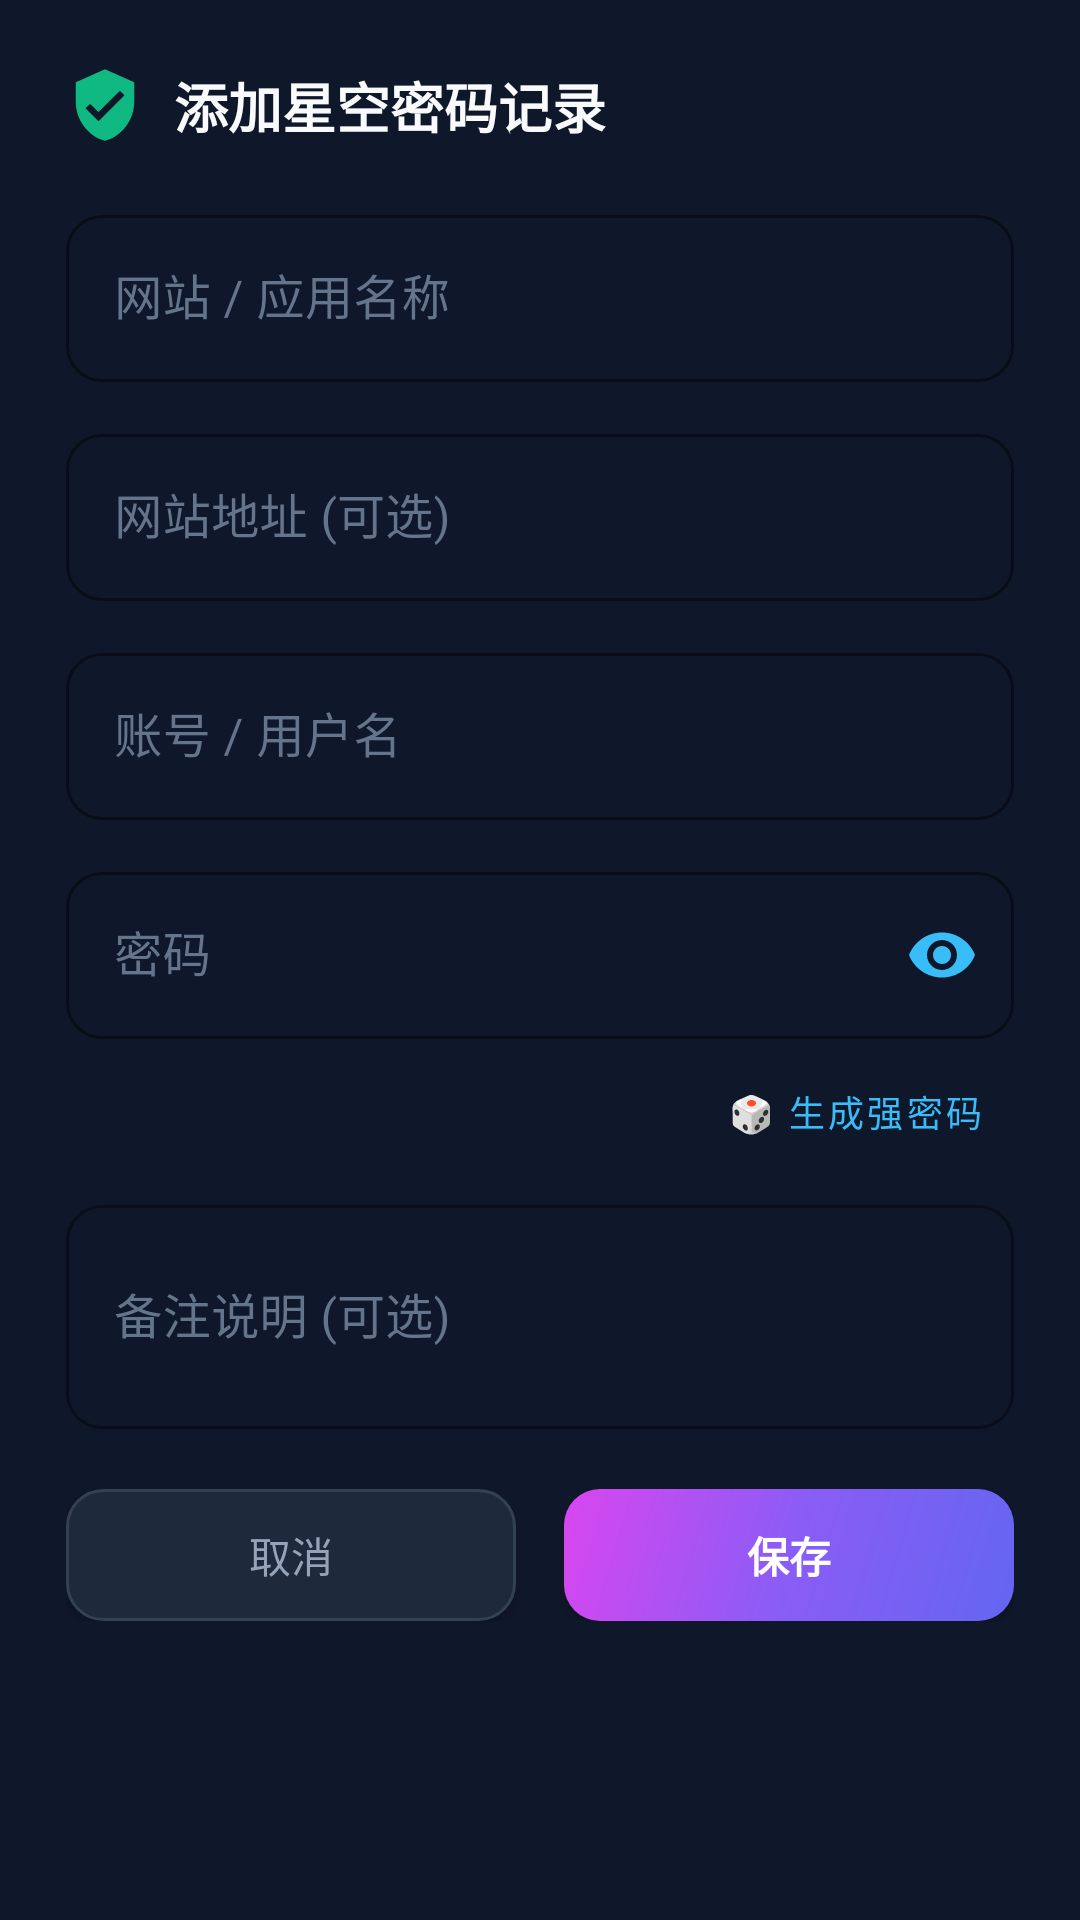

Reconstruct the res/layout file that produces this screen, plus the resources it refers to.
<!-- AndroidManifest.xml: application theme Theme.PwdManager -->
<!-- res/layout/dialog_add_edit.xml -->
<?xml version="1.0" encoding="utf-8"?>
<ScrollView
    xmlns:android="http://schemas.android.com/apk/res/android"
    xmlns:app="http://schemas.android.com/apk/res-auto"
    android:layout_width="match_parent"
    android:layout_height="wrap_content"
    android:background="@color/bg_surface"
    android:padding="22dp">

    <LinearLayout
        android:layout_width="match_parent"
        android:layout_height="wrap_content"
        android:orientation="vertical">

        
        <LinearLayout
            android:layout_width="match_parent"
            android:layout_height="wrap_content"
            android:orientation="horizontal"
            android:gravity="center_vertical"
            android:layout_marginBottom="18dp">

            <ImageView
                android:id="@+id/ivDialogIcon"
                android:layout_width="26dp"
                android:layout_height="26dp"
                android:src="@drawable/ic_shield_check_vector"
                android:contentDescription="Dialog Icon"
                android:layout_marginEnd="10dp" />

            <TextView
                android:id="@+id/tvDialogTitle"
                android:layout_width="0dp"
                android:layout_height="wrap_content"
                android:layout_weight="1"
                android:text="@string/add_password"
                android:textColor="@color/text_primary"
                android:textSize="18sp"
                android:textStyle="bold" />
        </LinearLayout>

        
        <com.google.android.material.textfield.TextInputLayout
            android:layout_width="match_parent"
            android:layout_height="wrap_content"
            android:hint="@string/website_name"
            style="@style/Widget.MaterialComponents.TextInputLayout.OutlinedBox"
            app:boxCornerRadiusTopStart="12dp"
            app:boxCornerRadiusTopEnd="12dp"
            app:boxCornerRadiusBottomStart="12dp"
            app:boxCornerRadiusBottomEnd="12dp"
            app:boxStrokeColor="@color/primary"
            android:textColorHint="@color/text_hint"
            android:layout_marginBottom="12dp">

            <com.google.android.material.textfield.TextInputEditText
                android:id="@+id/etDialogName"
                android:layout_width="match_parent"
                android:layout_height="wrap_content"
                android:textColor="@color/text_primary"
                android:inputType="text"
                android:singleLine="true" />
        </com.google.android.material.textfield.TextInputLayout>

        
        <com.google.android.material.textfield.TextInputLayout
            android:layout_width="match_parent"
            android:layout_height="wrap_content"
            android:hint="@string/website_url"
            style="@style/Widget.MaterialComponents.TextInputLayout.OutlinedBox"
            app:boxCornerRadiusTopStart="12dp"
            app:boxCornerRadiusTopEnd="12dp"
            app:boxCornerRadiusBottomStart="12dp"
            app:boxCornerRadiusBottomEnd="12dp"
            app:boxStrokeColor="@color/accent"
            android:textColorHint="@color/text_hint"
            android:layout_marginBottom="12dp">

            <com.google.android.material.textfield.TextInputEditText
                android:id="@+id/etDialogUrl"
                android:layout_width="match_parent"
                android:layout_height="wrap_content"
                android:textColor="@color/text_primary"
                android:inputType="textUri"
                android:singleLine="true" />
        </com.google.android.material.textfield.TextInputLayout>

        
        <com.google.android.material.textfield.TextInputLayout
            android:layout_width="match_parent"
            android:layout_height="wrap_content"
            android:hint="@string/username"
            style="@style/Widget.MaterialComponents.TextInputLayout.OutlinedBox"
            app:boxCornerRadiusTopStart="12dp"
            app:boxCornerRadiusTopEnd="12dp"
            app:boxCornerRadiusBottomStart="12dp"
            app:boxCornerRadiusBottomEnd="12dp"
            app:boxStrokeColor="@color/primary"
            android:textColorHint="@color/text_hint"
            android:layout_marginBottom="12dp">

            <com.google.android.material.textfield.TextInputEditText
                android:id="@+id/etDialogUsername"
                android:layout_width="match_parent"
                android:layout_height="wrap_content"
                android:textColor="@color/text_primary"
                android:inputType="text"
                android:singleLine="true" />
        </com.google.android.material.textfield.TextInputLayout>

        
        <com.google.android.material.textfield.TextInputLayout
            android:id="@+id/tilPassword"
            android:layout_width="match_parent"
            android:layout_height="wrap_content"
            android:hint="@string/password"
            app:endIconMode="password_toggle"
            app:endIconTint="@color/accent"
            style="@style/Widget.MaterialComponents.TextInputLayout.OutlinedBox"
            app:boxCornerRadiusTopStart="12dp"
            app:boxCornerRadiusTopEnd="12dp"
            app:boxCornerRadiusBottomStart="12dp"
            app:boxCornerRadiusBottomEnd="12dp"
            app:boxStrokeColor="@color/accent"
            android:textColorHint="@color/text_hint"
            android:layout_marginBottom="6dp">

            <com.google.android.material.textfield.TextInputEditText
                android:id="@+id/etDialogPassword"
                android:layout_width="match_parent"
                android:layout_height="wrap_content"
                android:textColor="@color/text_primary"
                android:inputType="textPassword"
                android:fontFamily="monospace"
                android:singleLine="true" />
        </com.google.android.material.textfield.TextInputLayout>

        
        <Button
            android:id="@+id/btnGeneratePassword"
            android:layout_width="wrap_content"
            android:layout_height="36dp"
            android:text="🎲 生成强密码"
            android:textColor="@color/accent"
            android:textSize="12sp"
            android:paddingStart="10dp"
            android:paddingEnd="10dp"
            style="@style/Widget.MaterialComponents.Button.TextButton"
            android:layout_gravity="end"
            android:layout_marginBottom="8dp" />

        
        <com.google.android.material.textfield.TextInputLayout
            android:layout_width="match_parent"
            android:layout_height="wrap_content"
            android:hint="@string/notes"
            style="@style/Widget.MaterialComponents.TextInputLayout.OutlinedBox"
            app:boxCornerRadiusTopStart="12dp"
            app:boxCornerRadiusTopEnd="12dp"
            app:boxCornerRadiusBottomStart="12dp"
            app:boxCornerRadiusBottomEnd="12dp"
            android:textColorHint="@color/text_hint"
            android:layout_marginBottom="20dp">

            <com.google.android.material.textfield.TextInputEditText
                android:id="@+id/etDialogNotes"
                android:layout_width="match_parent"
                android:layout_height="wrap_content"
                android:textColor="@color/text_primary"
                android:inputType="textMultiLine"
                android:minLines="2"
                android:maxLines="4" />
        </com.google.android.material.textfield.TextInputLayout>

        
        <LinearLayout
            android:layout_width="match_parent"
            android:layout_height="wrap_content"
            android:orientation="horizontal"
            android:gravity="end">

            <Button
                android:id="@+id/btnDialogCancel"
                android:layout_width="0dp"
                android:layout_height="44dp"
                android:layout_weight="1"
                android:text="@string/cancel"
                android:textColor="@color/text_secondary"
                android:background="@drawable/bg_btn_outline"
                android:layout_marginEnd="8dp" />

            <Button
                android:id="@+id/btnDialogSave"
                android:layout_width="0dp"
                android:layout_height="44dp"
                android:layout_weight="1"
                android:text="@string/save"
                android:textColor="#FFFFFF"
                android:textStyle="bold"
                android:background="@drawable/bg_btn_gradient"
                android:layout_marginStart="8dp" />
        </LinearLayout>

    </LinearLayout>

</ScrollView>
<!-- resources referenced by this layout -->
<resources>
  <color name="accent">#38BDF8</color>
  <color name="bg_surface">#0F172A</color>
  <color name="primary">#6366F1</color>
  <color name="text_hint">#64748B</color>
  <color name="text_primary">#F8FAFC</color>
  <color name="text_secondary">#94A3B8</color>
  <!-- drawable bg_btn_gradient (drawable) -->
  <?xml version="1.0" encoding="utf-8"?>
  <ripple xmlns:android="http://schemas.android.com/apk/res/android"
      android:color="#40FFFFFF">
      <item>
          <shape android:shape="rectangle">
              <corners android:radius="12dp" />
              <gradient
                  android:type="linear"
                  android:angle="135"
                  android:startColor="#6366F1"
                  android:centerColor="#8B5CF6"
                  android:endColor="#D946EF" />
          </shape>
      </item>
  </ripple>
  <!-- drawable bg_btn_outline (drawable) -->
  <?xml version="1.0" encoding="utf-8"?>
  <ripple xmlns:android="http://schemas.android.com/apk/res/android"
      android:color="#2038BDF8">
      <item>
          <shape android:shape="rectangle">
              <corners android:radius="12dp" />
              <solid android:color="#1E293B" />
              <stroke
                  android:width="1dp"
                  android:color="#334155" />
          </shape>
      </item>
  </ripple>
  <!-- drawable ic_shield_check_vector (drawable) -->
  <vector xmlns:android="http://schemas.android.com/apk/res/android"
      android:width="24dp"
      android:height="24dp"
      android:viewportWidth="24"
      android:viewportHeight="24">
    <path
        android:fillColor="#10B981"
        android:pathData="M12,1L3,5v6c0,5.55 3.84,10.74 9,12 5.16,-1.26 9,-6.45 9,-12V5l-9,-4zm-2,16l-4,-4 1.41,-1.41L10,14.17l6.59,-6.59L18,9l-8,8z"/>
  </vector>
  <string name="add_password">添加星空密码记录</string>
  <string name="cancel">取消</string>
  <string name="notes">备注说明 (可选)</string>
  <string name="password">密码</string>
  <string name="save">保存</string>
  <string name="username">账号 / 用户名</string>
  <string name="website_name">网站 / 应用名称</string>
  <string name="website_url">网站地址 (可选)</string>
  <style name="Theme.PwdManager" parent="Theme.MaterialComponents.DayNight.NoActionBar">
          <item name="colorPrimary">@color/primary</item>
          <item name="colorPrimaryDark">@color/bg_dark</item>
          <item name="colorAccent">@color/accent</item>
          <item name="android:windowBackground">@color/bg_dark</item>
          <item name="android:statusBarColor">@color/bg_dark</item>
          <item name="android:navigationBarColor">@color/bg_dark</item>
          <item name="android:textColorPrimary">@color/text_primary</item>
          <item name="android:textColorSecondary">@color/text_secondary</item>
          <item name="textInputStyle">@style/Widget.MaterialComponents.TextInputLayout.OutlinedBox</item>
      </style>
  <color name="bg_dark">#0B0F19</color>
</resources>
